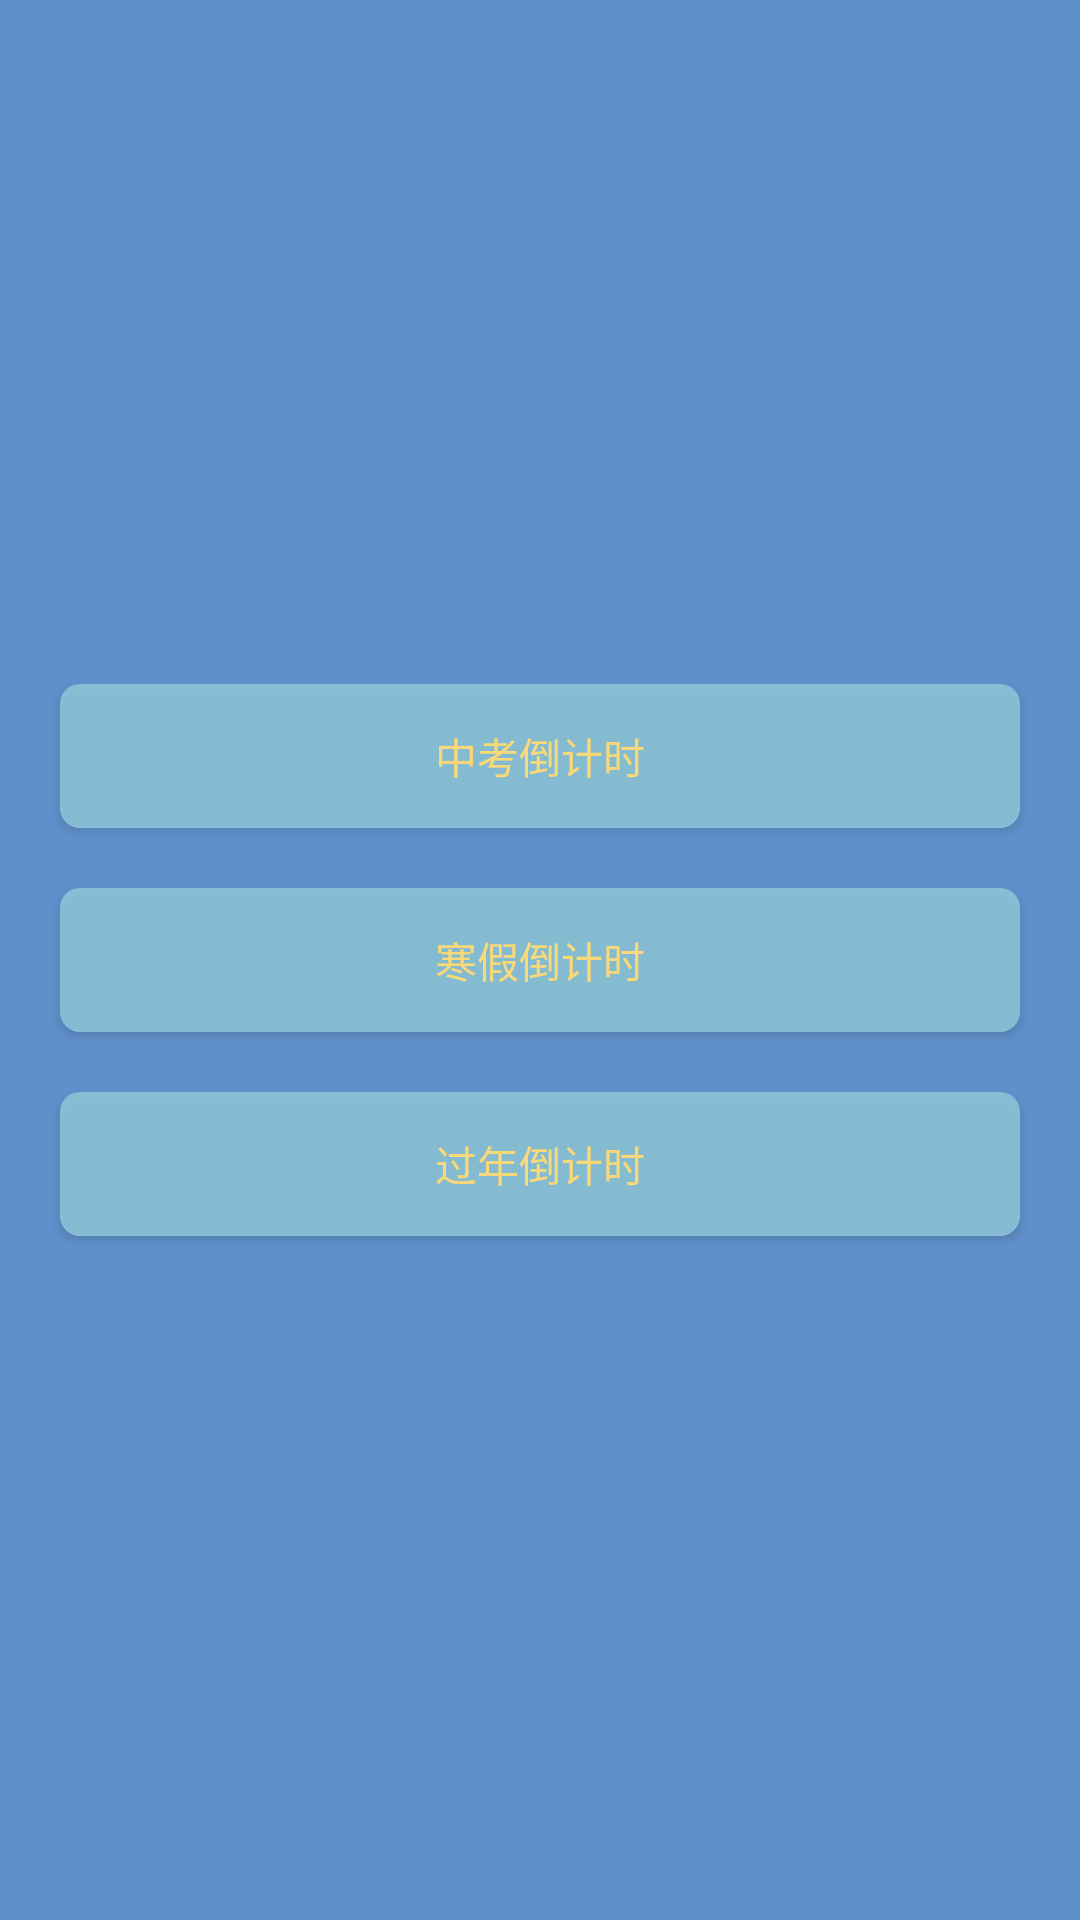

Android layout source for this screen:
<!-- AndroidManifest.xml: application theme Theme.Learning -->
<!-- res/layout/activity_main.xml -->
<?xml version="1.0" encoding="utf-8"?>
<LinearLayout xmlns:android="http://schemas.android.com/apk/res/android"
    android:layout_width="match_parent"
    android:layout_height="match_parent"
    android:background="#6090cb">

    <ScrollView
        android:layout_width="match_parent"
        android:layout_height="wrap_content"
        android:layout_gravity="center"
        android:layout_margin="10dp">

        <LinearLayout
            android:layout_width="match_parent"
            android:layout_height="wrap_content"
            android:orientation="vertical">
            <Button
                android:id="@+id/bt_khft"
                android:layout_width="match_parent"
                android:layout_height="wrap_content"
                android:layout_gravity="center"
                android:background="@drawable/btn_sty"
                android:text="@string/khft"
                android:textColor="#f9d977"
                android:padding="10dp"
                android:layout_margin="10dp"/>

            <Button
                android:id="@+id/bt_pawn"
                android:layout_width="match_parent"
                android:layout_height="wrap_content"
                android:layout_gravity="center"
                android:background="@drawable/btn_sty"
                android:text="@string/pawn"
                android:textColor="#f9d977"
                android:padding="10dp"
                android:layout_margin="10dp"/>

            <Button
                android:id="@+id/bt_fprh"
                android:layout_width="match_parent"
                android:layout_height="wrap_content"
                android:layout_gravity="center"
                android:background="@drawable/btn_sty"
                android:text="@string/fprh"
                android:textColor="#f9d977"
                android:padding="10dp"
                android:layout_margin="10dp"/>
        </LinearLayout>

    </ScrollView>



</LinearLayout>
<!-- resources referenced by this layout -->
<resources>
  <!-- drawable btn_sty (drawable) -->
  <?xml version="1.0" encoding="utf-8" ?>
  <shape xmlns:android="http://schemas.android.com/apk/res/android">
      <solid android:color="#CE92CBDC"/>
      <corners android:radius="20px"/>
  </shape>
  <string name="fprh">过年倒计时</string>
  <string name="khft">中考倒计时</string>
  <string name="pawn">寒假倒计时</string>
  <style name="Theme.Learning" parent="Theme.MaterialComponents.DayNight.DarkActionBar.Bridge">
          
          <item name="colorPrimary">@color/purple_500</item>
          <item name="colorPrimaryVariant">@color/purple_700</item>
          <item name="colorOnPrimary">@color/white</item>
          
          <item name="colorSecondary">@color/teal_200</item>
          <item name="colorSecondaryVariant">@color/teal_700</item>
          <item name="colorOnSecondary">@color/black</item>
          
          <item name="android:statusBarColor" tools:targetApi="l">?attr/colorPrimaryVariant</item>
          
      </style>
  <!-- not gathered from this repository: default colours our renderer supplied (Android Studio template values) -->
  <color name="purple_500">#FF6200EE</color>
  <color name="purple_700">#FF3700B3</color>
  <color name="teal_200">#FF03DAC5</color>
  <color name="teal_700">#FF018786</color>
  <color name="black">#FF000000</color>
  <color name="white">#FFFFFFFF</color>
</resources>
